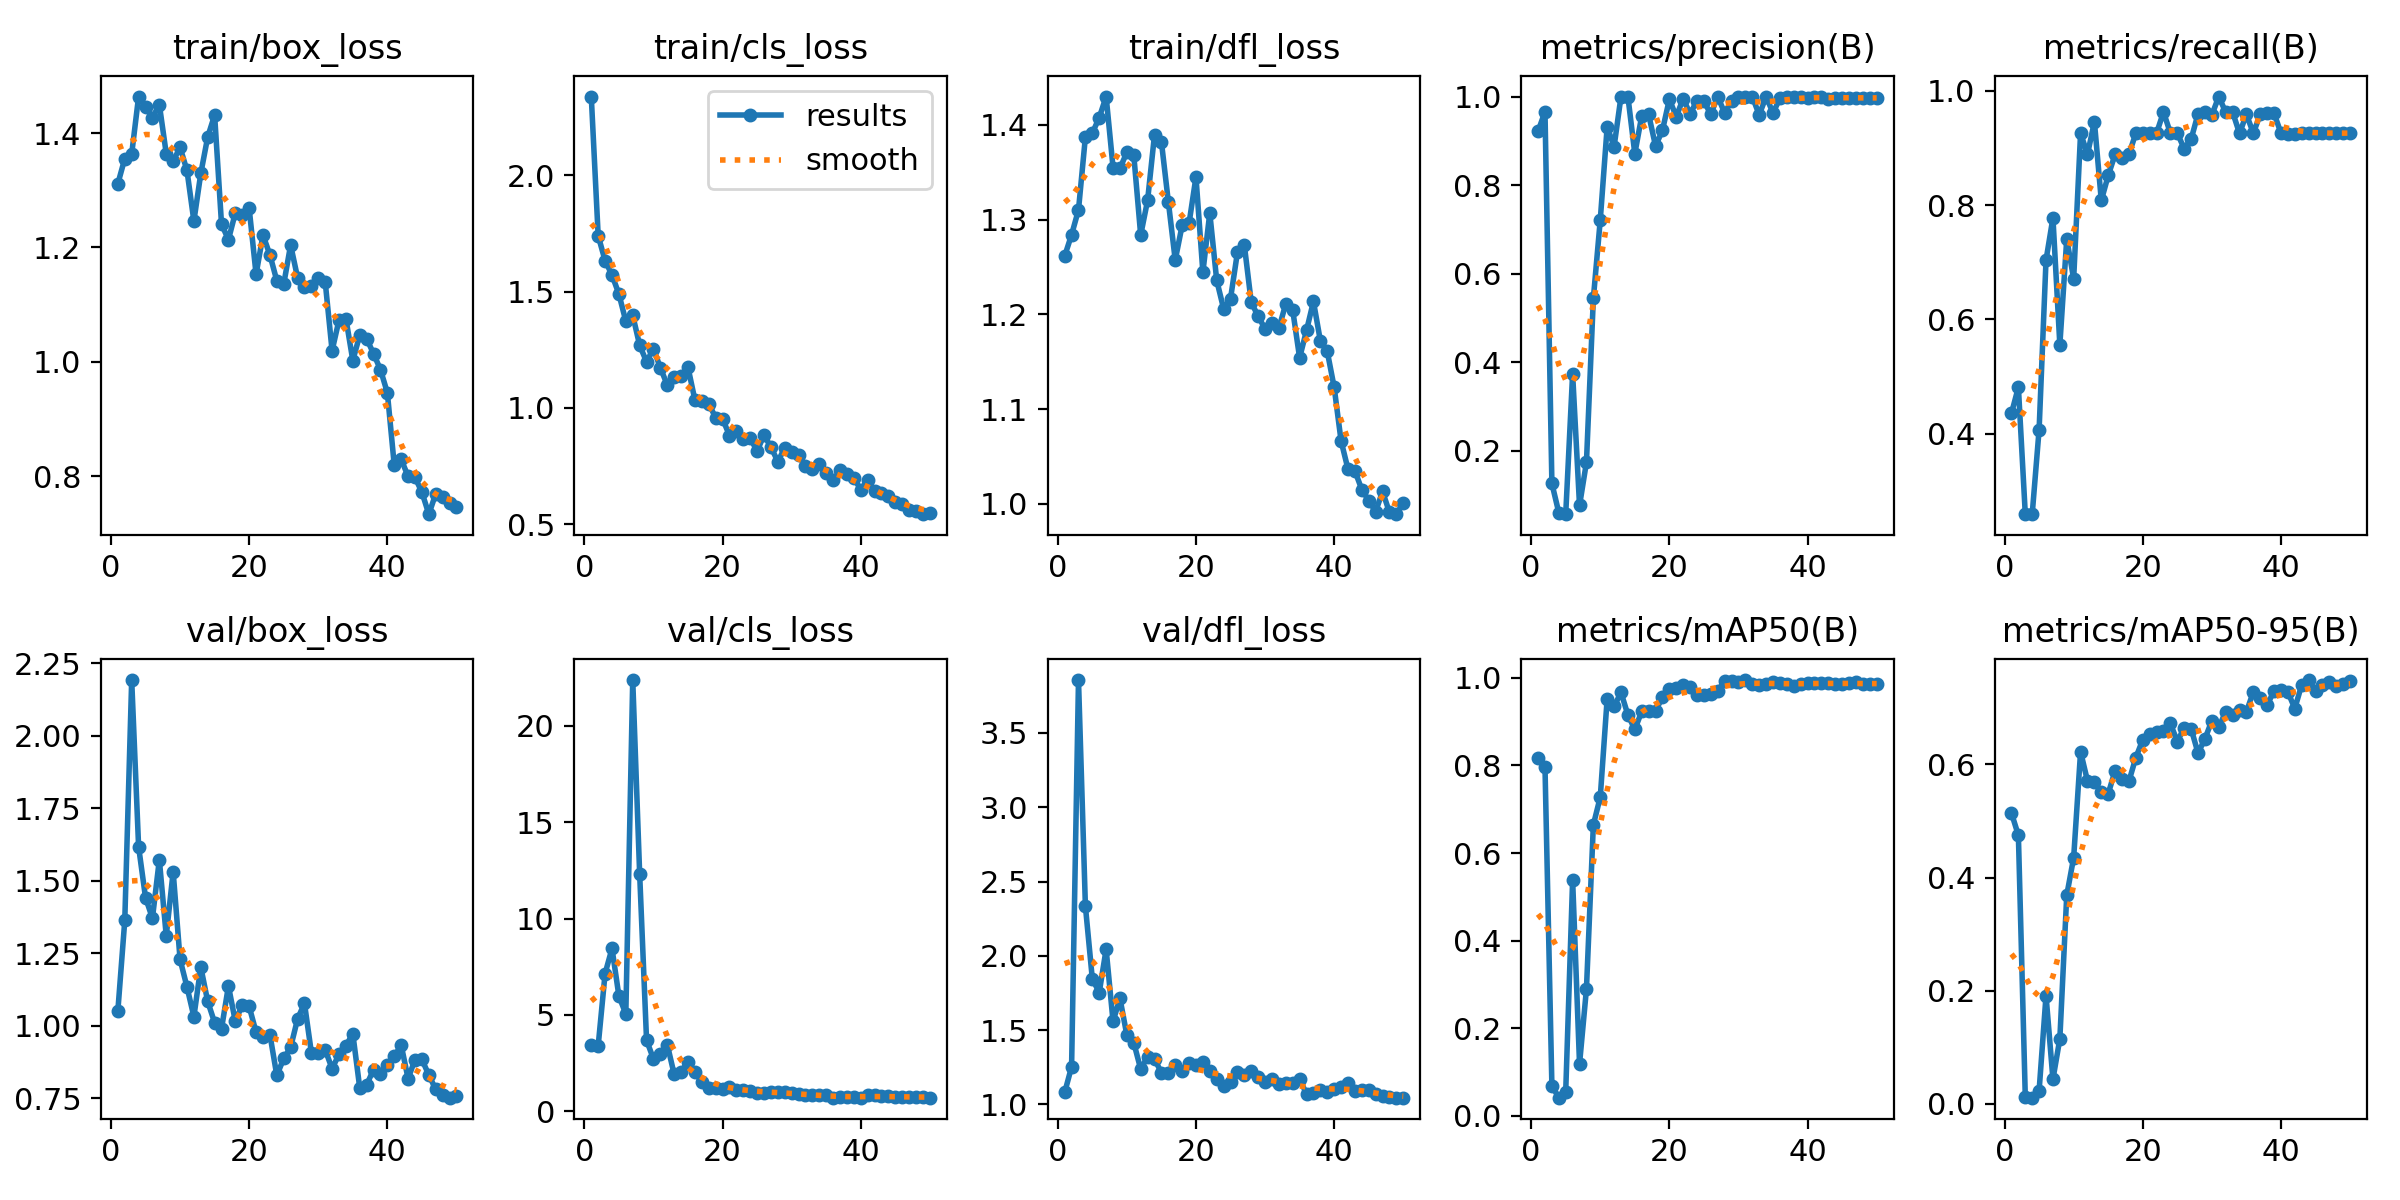

The file beside this chart, header and first rows:
epoch, time, train/box_loss, train/cls_loss, train/dfl_loss, metrics/precision(B), metrics/recall(B), metrics/mAP50(B), metrics/mAP50-95(B), val/box_loss, val/cls_loss, val/dfl_loss, lr/pg0, lr/pg1, lr/pg2
1, 12.74, 1.312, 2.339, 1.262, 0.9216, 0.4358, 0.8182, 0.5139, 1.053, 3.42, 1.08, 0.0006154, 0.0006154, 0.0006154
2, 24.09, 1.355, 1.74, 1.284, 0.9658, 0.4815, 0.7975, 0.4745, 1.364, 3.404, 1.253, 0.001257, 0.001257, 0.001257
3, 35.89, 1.363, 1.633, 1.31, 0.1263, 0.2593, 0.06871, 0.01237, 2.193, 7.148, 3.856, 0.001872, 0.001872, 0.001872
4, 47.07, 1.464, 1.571, 1.387, 0.06038, 0.2593, 0.04166, 0.01109, 1.618, 8.452, 2.333, 0.001881, 0.001881, 0.001881
5, 58.9, 1.445, 1.489, 1.391, 0.05701, 0.4074, 0.05572, 0.02354, 1.443, 5.978, 1.845, 0.001842, 0.001842, 0.001842
6, 73.28, 1.427, 1.372, 1.408, 0.3739, 0.7037, 0.5385, 0.1914, 1.371, 5.056, 1.753, 0.001802, 0.001802, 0.001802
7, 87.11, 1.45, 1.398, 1.43, 0.07669, 0.7778, 0.1186, 0.04367, 1.573, 22.38, 2.044, 0.001762, 0.001762, 0.001762
8, 100.8, 1.364, 1.269, 1.355, 0.174, 0.5556, 0.2898, 0.1152, 1.31, 12.34, 1.559, 0.001723, 0.001723, 0.001723
9, 114.8, 1.351, 1.198, 1.354, 0.5443, 0.7407, 0.6644, 0.3687, 1.532, 3.69, 1.713, 0.001683, 0.001683, 0.001683
10, 128.4, 1.375, 1.255, 1.371, 0.7213, 0.6712, 0.7279, 0.4351, 1.229, 2.713, 1.465, 0.001644, 0.001644, 0.001644
11, 141.9, 1.335, 1.172, 1.368, 0.9319, 0.9259, 0.9527, 0.6224, 1.135, 2.974, 1.414, 0.001604, 0.001604, 0.001604
12, 155.4, 1.246, 1.099, 1.284, 0.8868, 0.8889, 0.9347, 0.5707, 1.032, 3.46, 1.237, 0.001564, 0.001564, 0.001564
13, 169.2, 1.329, 1.134, 1.32, 1, 0.946, 0.9668, 0.5691, 1.203, 1.913, 1.319, 0.001525, 0.001525, 0.001525
14, 182.8, 1.393, 1.139, 1.389, 1, 0.8081, 0.9154, 0.5503, 1.084, 2.061, 1.304, 0.001485, 0.001485, 0.001485
15, 196.8, 1.431, 1.174, 1.382, 0.8711, 0.8518, 0.8821, 0.5481, 1.012, 2.57, 1.214, 0.001446, 0.001446, 0.001446
16, 210.8, 1.241, 1.034, 1.319, 0.956, 0.8889, 0.9234, 0.5891, 0.9905, 2.032, 1.212, 0.001406, 0.001406, 0.001406
17, 224.4, 1.214, 1.029, 1.257, 0.9597, 0.8817, 0.9247, 0.5736, 1.138, 1.524, 1.267, 0.001366, 0.001366, 0.001366
18, 238.9, 1.26, 1.018, 1.294, 0.8883, 0.8889, 0.9252, 0.5703, 1.015, 1.23, 1.225, 0.001327, 0.001327, 0.001327
19, 252.1, 1.257, 0.958, 1.296, 0.9238, 0.9259, 0.9553, 0.612, 1.073, 1.187, 1.279, 0.001287, 0.001287, 0.001287
20, 265.7, 1.269, 0.9536, 1.345, 0.9938, 0.9259, 0.9739, 0.6435, 1.067, 1.18, 1.263, 0.001248, 0.001248, 0.001248
21, 279.3, 1.153, 0.881, 1.245, 0.9545, 0.9259, 0.9759, 0.6528, 0.9785, 1.259, 1.286, 0.001208, 0.001208, 0.001208
22, 292.8, 1.222, 0.9017, 1.307, 0.9955, 0.9259, 0.9828, 0.6563, 0.9627, 1.105, 1.222, 0.001168, 0.001168, 0.001168
23, 306.3, 1.187, 0.8663, 1.236, 0.9608, 0.963, 0.9793, 0.6598, 0.9705, 1.085, 1.172, 0.001129, 0.001129, 0.001129
24, 319.7, 1.142, 0.869, 1.206, 0.9907, 0.9259, 0.9615, 0.6722, 0.8294, 1.076, 1.121, 0.001089, 0.001089, 0.001089
25, 333.2, 1.136, 0.8152, 1.217, 0.9889, 0.9259, 0.9612, 0.6403, 0.8878, 0.9352, 1.149, 0.00105, 0.00105, 0.00105
26, 346, 1.204, 0.8831, 1.265, 0.9604, 0.8985, 0.9642, 0.6649, 0.9263, 0.9648, 1.217, 0.00101, 0.00101, 0.00101
27, 359.7, 1.147, 0.8311, 1.273, 1, 0.9155, 0.9709, 0.6629, 1.024, 0.995, 1.194, 0.0009704, 0.0009704, 0.0009704
28, 372.8, 1.13, 0.7696, 1.213, 0.9628, 0.9597, 0.9925, 0.6198, 1.078, 0.9914, 1.227, 0.0009308, 0.0009308, 0.0009308
29, 386.4, 1.133, 0.8279, 1.198, 0.9905, 0.963, 0.9929, 0.6452, 0.9083, 1.002, 1.185, 0.0008912, 0.0008912, 0.0008912
30, 399.9, 1.147, 0.8084, 1.185, 1, 0.9578, 0.9903, 0.6772, 0.9063, 0.9458, 1.148, 0.0008516, 0.0008516, 0.0008516
31, 413.5, 1.14, 0.7966, 1.191, 1, 0.99, 0.995, 0.6655, 0.9179, 0.8896, 1.171, 0.000812, 0.000812, 0.000812
32, 426.8, 1.02, 0.7505, 1.185, 1, 0.9625, 0.9852, 0.6929, 0.8528, 0.8305, 1.134, 0.0007724, 0.0007724, 0.0007724
33, 440.3, 1.073, 0.7386, 1.211, 0.9586, 0.963, 0.9848, 0.6876, 0.9022, 0.8416, 1.141, 0.0007328, 0.0007328, 0.0007328
34, 453.7, 1.076, 0.7579, 1.204, 1, 0.9255, 0.9862, 0.6968, 0.9319, 0.8623, 1.143, 0.0006932, 0.0006932, 0.0006932
35, 467, 1.002, 0.719, 1.154, 0.9628, 0.9587, 0.9915, 0.6932, 0.9732, 0.8265, 1.171, 0.0006536, 0.0006536, 0.0006536
36, 480.3, 1.047, 0.6893, 1.183, 0.9963, 0.9259, 0.9873, 0.7277, 0.7867, 0.7092, 1.069, 0.000614, 0.000614, 0.000614
37, 493.7, 1.041, 0.7318, 1.214, 1, 0.9589, 0.9852, 0.717, 0.7971, 0.7271, 1.077, 0.0005744, 0.0005744, 0.0005744
38, 507.2, 1.014, 0.716, 1.172, 1, 0.9604, 0.9812, 0.705, 0.8495, 0.7232, 1.094, 0.0005348, 0.0005348, 0.0005348
39, 520.4, 0.9865, 0.6984, 1.161, 1, 0.9606, 0.9863, 0.7296, 0.8356, 0.7158, 1.086, 0.0004952, 0.0004952, 0.0004952
40, 533.6, 0.946, 0.6489, 1.123, 0.9966, 0.9259, 0.9883, 0.7317, 0.8649, 0.7051, 1.105, 0.0004556, 0.0004556, 0.0004556
41, 547.3, 0.819, 0.69, 1.066, 1, 0.9246, 0.9883, 0.7279, 0.8947, 0.8218, 1.114, 0.000416, 0.000416, 0.000416
42, 560.6, 0.8295, 0.6411, 1.037, 1, 0.9242, 0.9891, 0.6986, 0.9341, 0.822, 1.147, 0.0003764, 0.0003764, 0.0003764
43, 573.9, 0.8001, 0.6342, 1.035, 0.9955, 0.9259, 0.9875, 0.7405, 0.8183, 0.7741, 1.091, 0.0003368, 0.0003368, 0.0003368
44, 587.4, 0.7982, 0.6219, 1.015, 0.9968, 0.9259, 0.986, 0.749, 0.8841, 0.7678, 1.099, 0.0002972, 0.0002972, 0.0002972
45, 601.1, 0.7722, 0.5954, 1.003, 0.997, 0.9259, 0.986, 0.7294, 0.8844, 0.7485, 1.097, 0.0002576, 0.0002576, 0.0002576
46, 614.4, 0.7339, 0.5868, 0.9918, 0.9971, 0.9259, 0.9881, 0.7403, 0.831, 0.7381, 1.07, 0.000218, 0.000218, 0.000218
47, 628.5, 0.7695, 0.5629, 1.013, 0.997, 0.9259, 0.9897, 0.7455, 0.7811, 0.7321, 1.056, 0.0001784, 0.0001784, 0.0001784
48, 642.1, 0.7643, 0.558, 0.991, 0.997, 0.9259, 0.9867, 0.7389, 0.7607, 0.7494, 1.051, 0.0001388, 0.0001388, 0.0001388
49, 655.3, 0.7533, 0.5432, 0.989, 0.9969, 0.9259, 0.9867, 0.7414, 0.7527, 0.7422, 1.045, 9.92e-05, 9.92e-05, 9.92e-05
50, 668.7, 0.7471, 0.5469, 1.001, 0.9969, 0.9259, 0.9854, 0.7475, 0.7581, 0.7087, 1.045, 5.96e-05, 5.96e-05, 5.96e-05
